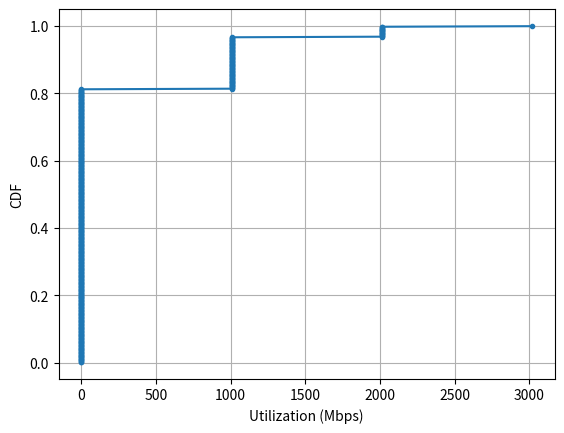

This chart was generated by the following Python code:
import matplotlib.pyplot as plt
import numpy as np

data = [0.12458666666666729, 1006.1341485714386, 0.0, 0.0, 0.0, 0.0, 0.0, 0.0, 0.0, 0.0, 1006.1341485714386, 0.0, 0.0, 1006.1341485714386, 1006.1341485714386, 0.0, 2012.3363200000083, 0.0, 0.0, 0.0, 0.0, 0.0, 0.0, 0.0, 0.0, 0.0, 0.0, 0.0, 0.0, 0.0, 0.0, 0.0, 0.0574171428571417, 0.0, 0.0, 0.0, 0.0, 0.0, 0.0, 0.0, 0.0, 1006.1341485714386, 2012.2682971428528, 0.0, 0.0, 0.0, 1006.1341485714386, 0.0, 0.0878933333333343, 0.0, 0.0, 0.0, 2012.2682971428528, 0.0, 0.0, 0.0, 1006.1341485714386, 1006.1341485714386, 0.0, 0.0, 0.0, 0.0, 0.0, 0.0, 0.032914285714286715, 0.0, 0.0, 0.0, 0.0, 0.0, 0.0, 0.0, 0.0, 0.0, 0.0, 0.0, 1006.1341485714386, 1006.1341485714386, 0.0, 0.0, 0.03437714285714271, 0.0, 0.0, 0.0, 0.0, 0.0, 1006.1341485714386, 0.0, 0.0, 0.0, 0.0, 0.0, 0.0, 2012.2682971428528, 0.0, 1006.1341485714386, 0.11800380952381041, 1006.1341485714386, 0.0, 0.0, 0.0, 0.0, 0.0, 0.0, 0.0, 0.0, 2012.2682971428528, 0.0, 0.0, 0.0, 0.0, 1006.1341485714386, 0.16603428571428472, 0.0, 0.0, 1006.1341485714386, 2012.2682971428528, 1006.1341485714386, 0.0, 2012.2682971428528, 0.0, 0.0, 0.0, 0.0, 0.0, 0.0, 0.0, 0.0, 0.0, 0.0, 0.0, 0.0, 0.0, 1006.1341485714386, 0.0, 0.0, 0.0, 0.0, 0.0, 0.0, 0.0, 1006.1341485714386, 0.0, 0.0, 0.12848761904761985, 1006.1341485714386, 0.0, 0.0, 1006.1341485714386, 0.0, 1006.1341485714386, 0.0, 1006.1341485714386, 1006.1341485714386, 0.0, 0.0, 1006.1341485714386, 2012.2682971428528, 0.0, 0.0, 0.03571809523809485, 0.0, 0.0, 0.0, 0.0, 0.0, 1006.1341485714386, 1006.1341485714386, 0.0, 0.0, 0.0, 0.0, 0.0, 0.0, 0.0, 0.0, 0.06509714285714299, 0.0, 0.0, 0.0, 0.0, 0.0, 0.0, 0.0, 0.0, 2012.2682971428528, 0.0, 1006.1341485714386, 0.0, 1006.1341485714386, 0.0, 0.0, 1006.1695009523785, 0.0, 1006.1341485714386, 0.0, 0.0, 0.0, 0.0, 1006.1341485714386, 0.0, 0.0, 0.0, 1006.1341485714386, 0.0, 0.0, 0.0, 0.0, 0.0009752380952380941, 0.0, 1006.1341485714386, 0.0, 0.0, 0.0, 1006.1341485714386, 0.0, 0.0, 0.0, 0.0, 0.0, 0.0, 0.0, 0.0, 0.0, 1006.1980266666571, 0.0, 0.0, 0.0, 0.0, 0.0, 1006.1341485714386, 0.0, 0.0, 0.0, 0.0, 0.0, 0.0, 0.0, 0.0, 0.0, 1006.2231390476171, 0.0, 0.0, 0.0, 0.0, 0.0, 2012.2682971428528, 0.0, 0.0, 0.0, 1006.1341485714386, 0.0, 0.0, 0.0, 0.0, 0.0, 0.0, 0.0, 0.0, 0.0, 0.0, 0.0, 0.0, 0.0, 0.0, 0.0, 0.0, 1006.1341485714386, 0.0, 0.0, 0.0, 1006.1341485714386, 0.0048761904761904715, 0.0, 2012.2682971428528, 0.0, 2012.2682971428528, 0.0, 0.0, 0.0, 0.0, 0.0, 0.0, 0.0, 0.0, 0.0, 0.0, 0.0, 0.059245714285714145, 0.0, 0.0, 0.0, 0.0, 0.0, 1006.1341485714386, 1006.1341485714386, 0.0, 0.0, 0.0, 0.0, 0.0, 1006.1341485714386, 0.0, 1006.1341485714386, 0.03413333333333257, 0.0, 0.0, 0.0, 0.0, 0.0, 0.0, 0.0, 0.0, 0.0, 0.0, 0.0, 0.0, 1006.1341485714386, 0.0, 1006.1341485714386, 0.09703619047619155, 0.0, 1006.1341485714386, 0.0, 0.0, 1006.1341485714386, 0.0, 0.0, 0.0, 1006.1341485714386, 1006.1341485714386, 0.0, 0.0, 0.0, 2012.2682971428528, 0.0, 0.0638780952380947, 0.0, 0.0, 0.0, 0.0, 0.0, 0.0, 0.0, 0.0, 0.0, 0.0, 0.0, 1006.1341485714386, 0.0, 1006.1341485714386, 0.0, 1006.1696228571442, 1006.1341485714386, 0.0, 0.0, 0.0, 0.0, 0.0, 0.0, 0.0, 0.0, 2012.2682971428528, 0.0, 0.0, 0.0, 0.0, 0.0, 0.13641142857142885, 0.0, 1006.1341485714386, 0.0, 0.0, 0.0, 0.0, 0.0, 0.0, 0.0, 0.0, 0.0, 0.0, 1006.1341485714386, 1006.1341485714386, 1006.1341485714386, 0.03437714285714271, 0.0, 1006.1341485714386, 0.0, 0.0, 0.0, 0.0, 0.0, 0.0, 0.0, 0.0, 0.0, 0.0, 1006.1341485714386, 0.0, 0.0, 1006.1368304761871, 1006.1341485714386, 0.0, 0.0, 0.0, 0.0, 0.0, 0.0, 0.0, 0.0, 0.0, 0.0, 0.0, 2012.2682971428528, 0.0, 0.0, 1006.1418285714356, 0.0, 1006.1341485714386, 0.0, 1006.1341485714386, 0.0, 0.0, 0.0, 0.0, 0.0, 0.0, 0.0, 0.0, 0.0, 1006.1341485714386, 0.0, 1006.2650742857114, 0.0, 0.0, 0.0, 1006.1341485714386, 0.0, 0.0, 0.0, 0.0, 0.0, 1006.1341485714386, 0.0, 0.0, 1006.1341485714386, 0.0, 0.0, 0.16286476190476257, 0.0, 0.0, 2012.2682971428528, 1006.1341485714386, 1006.1341485714386, 0.0, 1006.1341485714386, 1006.1341485714386, 0.0, 0.0, 0.0, 0.0, 0.0, 0.0, 0.0, 0.0, 1006.1341485714386, 0.0, 0.0, 0.0, 0.0, 0.0, 0.0, 0.0, 0.0, 0.0, 1006.1341485714386, 0.0, 0.0, 0.0, 0.0, 0.056076190476189565, 0.0, 0.0, 0.0, 0.0, 1006.1341485714386, 0.0, 0.0, 0.0, 0.0, 0.0, 0.0, 1006.1341485714386, 0.0, 0.0, 0.0, 0.12153904761904656, 0.0, 0.0, 0.0, 1006.1341485714386, 0.0, 0.0, 1006.1341485714386, 0.0, 0.0, 0.0, 0.0, 1006.1341485714386, 0.0, 0.0, 3018.4024457142427, 0.06509714285714299, 0.0, 0.0, 0.0, 0.0, 1006.1341485714386, 0.0, 0.0, 0.0, 0.0, 0.0, 0.0, 0.0, 0.0, 1006.1341485714386, 0.0, 0.0, 0.0, 1006.1341485714386, 0.0, 0.0, 0.0, 1006.1341485714386, 0.0, 0.0, 0.0, 0.0, 0.0, 0.0, 0.0, 0.0, 0.0, 0.11349333333333371, 0.0, 0.0, 2012.2682971428528, 0.0, 1006.1341485714386, 2012.2682971428528, 1006.1341485714386, 0.0, 0.0, 0.0, 0.0, 0.0, 0.0, 0.0, 0.0, 0.0, 0.0, 0.0, 0.0, 0.0, 0.0, 0.0, 0.0, 0.0, 1006.1341485714386, 0.0, 0.0, 1006.1341485714386, 0.0, 0.0, 0.0]

def plot_cdf(data):
    """Plots the cumulative distribution function (CDF) of the given data."""

    sorted_data = np.sort(data)
    y_values = np.arange(1, len(sorted_data) + 1) / len(sorted_data)

    plt.plot(sorted_data, y_values, marker='.', linestyle='-')
    plt.xlabel('Utilization (Mbps)')
    plt.ylabel('CDF')
    plt.grid(True)
    plt.show()

plot_cdf(data)
